Labelled photos from "datasets", an image-classification folder in ZMYYY12/ViTKB. The possible labels are: grey spot, macular, mosaic.

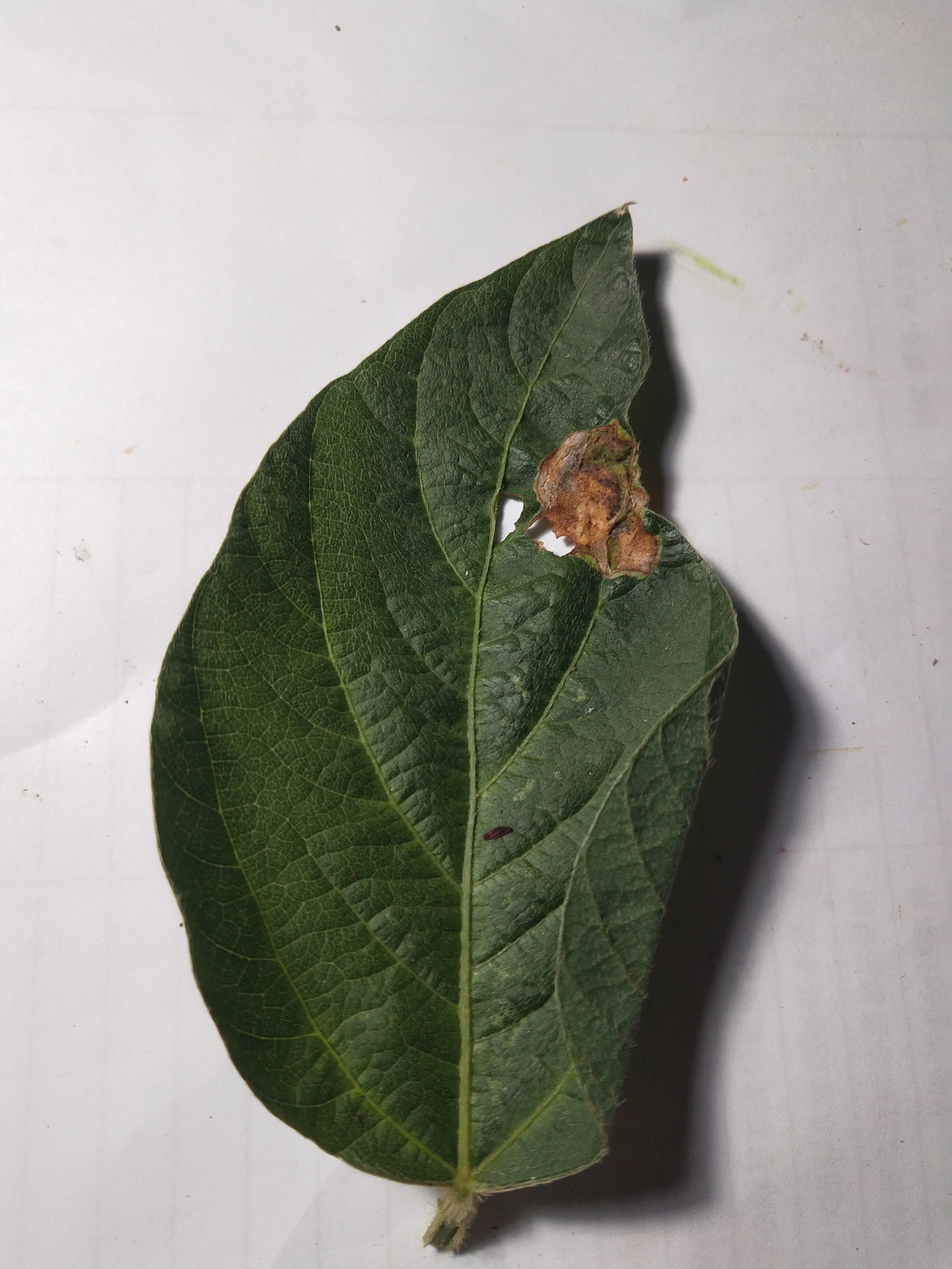
Label: macular

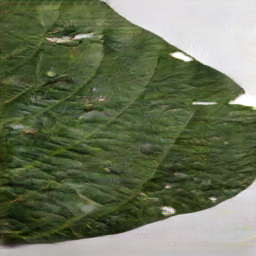
Label: grey spot

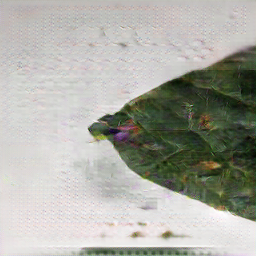
Label: macular

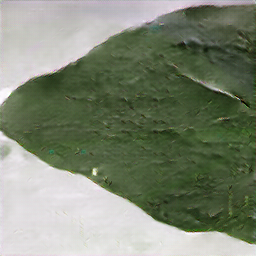
Label: mosaic

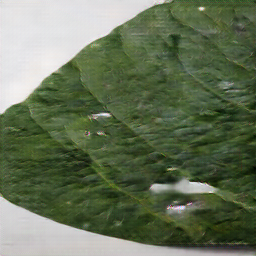
Label: grey spot

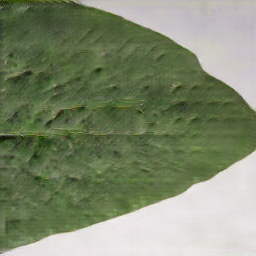
Label: mosaic
